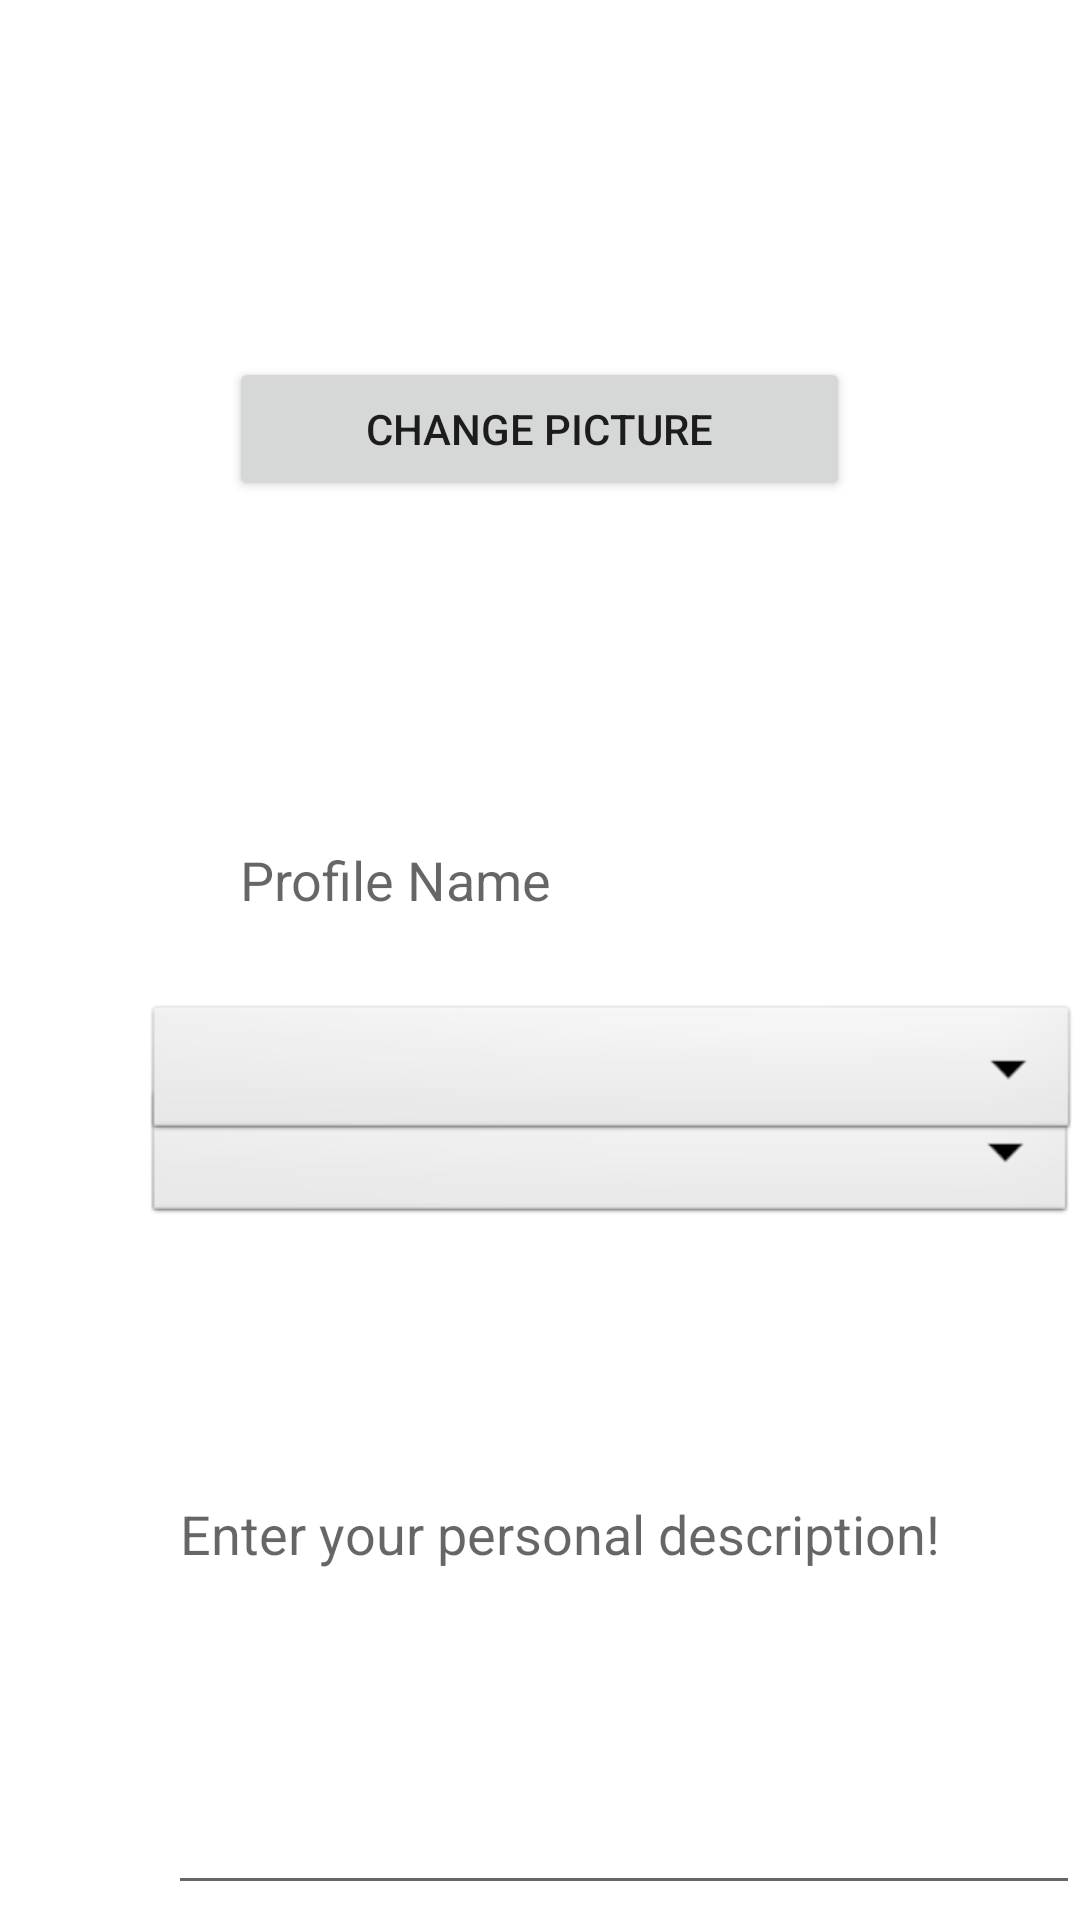

Produce the Android XML layout that renders to this screen, including the resource entries it uses.
<!-- AndroidManifest.xml: application theme AppTheme -->
<!-- res/layout/activity_edit_profile.xml -->
<?xml version="1.0" encoding="utf-8"?>
<RelativeLayout xmlns:android="http://schemas.android.com/apk/res/android"
    xmlns:app="http://schemas.android.com/apk/res-auto"
    android:layout_width="match_parent"
    android:layout_height="match_parent"
    xmlns:tools="http://schemas.android.com/tools"
    android:background="#FFFFFF">

    <ImageView
        android:id="@+id/ivPostImage"
        android:layout_width="match_parent"
        android:layout_height="201dp"
        android:layout_alignParentStart="true"
        android:layout_alignParentEnd="true"
        android:layout_alignParentBottom="true"
        android:layout_centerHorizontal="true"
        android:layout_marginStart="0dp"
        android:layout_marginEnd="0dp"
        android:layout_marginBottom="543dp"
        tools:srcCompat="@tools:sample/avatars" />

    <Button
        android:id="@+id/btnCaptureImage"
        android:layout_width="207dp"
        android:layout_height="wrap_content"
        android:layout_alignParentBottom="true"
        android:layout_centerInParent="true"
        android:layout_marginBottom="473dp"
        android:text="Change Picture" />

    <EditText
        android:id="@+id/etName"
        android:layout_width="wrap_content"
        android:layout_height="wrap_content"
        android:layout_alignParentTop="true"
        android:layout_centerHorizontal="true"
        android:layout_marginTop="276dp"
        android:background="@drawable/rounded_edittext"
        android:ems="10"
        android:hint="Profile Name"
        android:inputType="textPersonName"
        android:padding="5dip" />

    <EditText
        android:id="@+id/etDescription"
        android:layout_width="304dp"
        android:layout_height="146dp"
        android:layout_alignParentStart="true"
        android:layout_alignParentTop="true"
        android:layout_centerInParent="true"
        android:layout_marginStart="56dp"
        android:layout_marginTop="489dp"
        android:ems="10"
        android:gravity="start|top"
        android:hint="Enter your personal description!"
        android:inputType="textMultiLine" />

    <Spinner
        android:id="@+id/spinnerCareer"
        android:layout_width="311dp"
        android:layout_height="wrap_content"
        android:layout_alignParentStart="true"
        android:layout_alignParentTop="true"
        android:layout_centerHorizontal="true"
        android:layout_marginStart="48dp"
        android:layout_marginTop="361dp"
        android:background="@android:drawable/btn_dropdown"
        android:spinnerMode="dropdown" />

    <Spinner
        android:id="@+id/spinnerInterests"
        android:layout_width="313dp"
        android:layout_height="wrap_content"
        android:layout_alignParentStart="true"
        android:layout_alignParentBottom="true"
        android:layout_centerHorizontal="true"
        android:layout_marginStart="48dp"
        android:layout_marginBottom="258dp"
        android:background="@android:drawable/btn_dropdown"
        android:spinnerMode="dropdown" />


</RelativeLayout>
<!-- resources referenced by this layout -->
<resources>
  <style name="AppTheme" parent="Theme.MaterialComponents.Light.DarkActionBar">
      
          <item name="colorPrimary">@color/colorPrimary</item>
          <item name="colorPrimaryDark">@color/colorPrimaryDark</item>
          <item name="colorAccent">@color/colorAccent</item>
          <item name="actionMenuTextColor">#FFFFFF</item>
      </style>
  <color name="colorPrimary">#2F0059</color>
  <color name="colorPrimaryDark">#3700B3</color>
  <color name="colorAccent">#03DAC5</color>
</resources>
